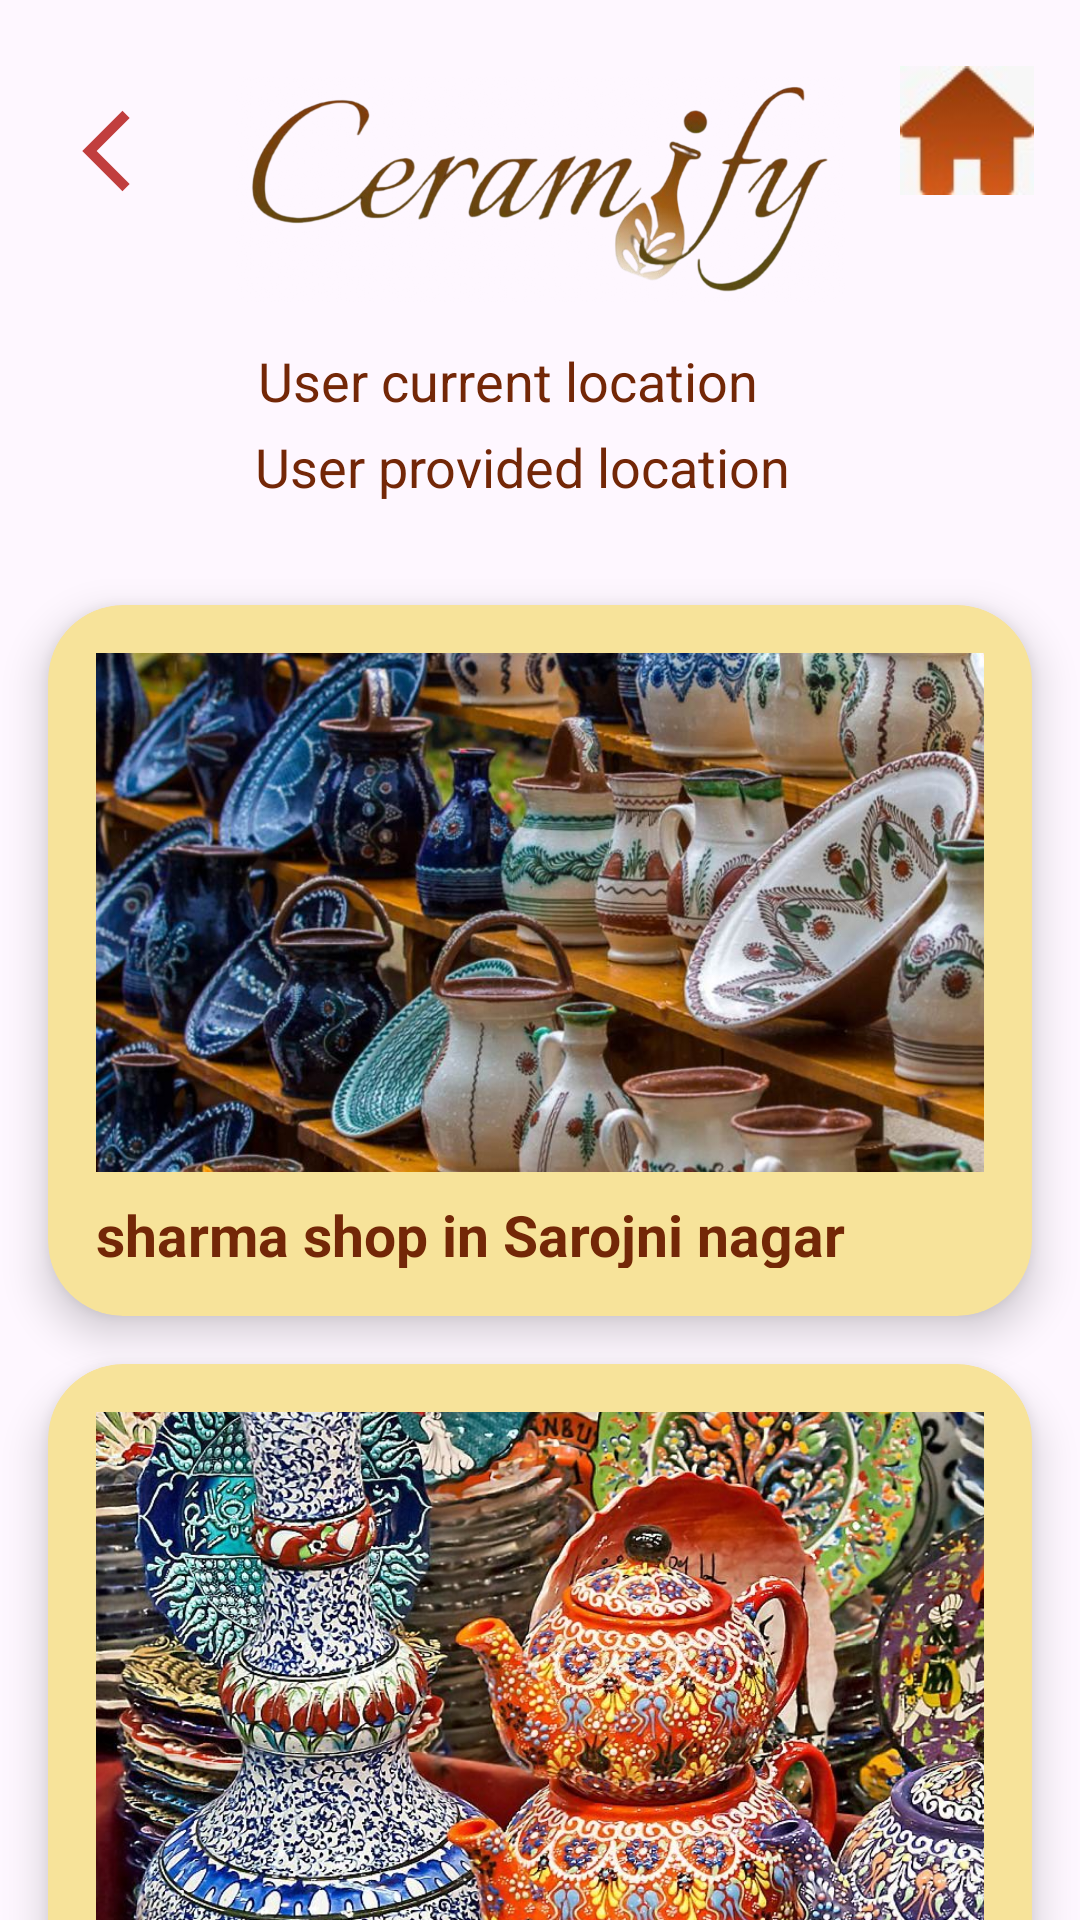

Produce the Android XML layout that renders to this screen, including the resource entries it uses.
<!-- AndroidManifest.xml: application theme Theme.Mypage1 -->
<!-- res/layout/activity_shops_main2.xml -->
<?xml version="1.0" encoding="utf-8"?>
<androidx.constraintlayout.widget.ConstraintLayout xmlns:android="http://schemas.android.com/apk/res/android"
    xmlns:app="http://schemas.android.com/apk/res-auto"
    xmlns:tools="http://schemas.android.com/tools"
    android:id="@+id/main2"
    android:layout_width="match_parent"
    android:layout_height="match_parent"
    android:background="@drawable/potteraap"
    app:layout_constraintTop_toTopOf="parent"
    app:layout_constraintBottom_toBottomOf="parent"
    app:layout_constraintStart_toStartOf="parent"
    app:layout_constraintEnd_toEndOf="parent">
    <ImageView
        android:id="@+id/logo"
        android:layout_width="203dp"
        android:layout_height="99dp"
        android:src="@drawable/removedbackground"
        app:layout_constraintBottom_toBottomOf="parent"
        app:layout_constraintEnd_toEndOf="parent"
        app:layout_constraintStart_toStartOf="parent"
        app:layout_constraintTop_toTopOf="parent"
        app:layout_constraintVertical_bias="0.025"/>
    <ImageView
        android:id="@+id/icon2"
        android:layout_width="60dp"
        android:layout_height="56dp"
        android:clickable="true"
        android:focusable="true"
        android:foregroundGravity="right"
        android:src="@drawable/ic_launcher_arrow_foreground"
        app:layout_constraintBottom_toBottomOf="parent"
        app:layout_constraintEnd_toEndOf="parent"
        app:layout_constraintHorizontal_bias="0.045"
        app:layout_constraintStart_toStartOf="parent"
        app:layout_constraintTop_toTopOf="parent"
        app:layout_constraintVertical_bias="0.038"/>
    <ImageView
        android:id="@+id/icon1"
        android:layout_width="48dp"
        android:layout_height="43dp"
        android:clickable="true"
        android:focusable="true"
        android:foregroundGravity="left"
        android:src="@drawable/homelogo"
        app:layout_constraintBottom_toBottomOf="parent"
        app:layout_constraintEnd_toEndOf="parent"
        app:layout_constraintHorizontal_bias="0.956"
        app:layout_constraintStart_toStartOf="parent"
        app:layout_constraintTop_toTopOf="parent"
        app:layout_constraintVertical_bias="0.037"/>
    <TextView
        android:id="@+id/text2"
        android:layout_width="wrap_content"
        android:layout_height="wrap_content"
        android:clickable="true"
        android:focusable="true"
        android:text="User current location"
        android:textColor="#732707"
        android:textSize="18sp"
        app:layout_constraintBottom_toBottomOf="parent"
        app:layout_constraintEnd_toEndOf="parent"
        app:layout_constraintHorizontal_bias="0.444"
        app:layout_constraintStart_toStartOf="parent"
        app:layout_constraintTop_toTopOf="parent"
        app:layout_constraintVertical_bias="0.186"/>
    <TextView
        android:id="@+id/text1"
        android:layout_width="wrap_content"
        android:layout_height="wrap_content"
        android:clickable="true"
        android:focusable="true"
        android:text="User provided location"
        android:textColor="#732707"
        android:textSize="18sp"
        app:layout_constraintBottom_toBottomOf="parent"
        app:layout_constraintEnd_toEndOf="parent"
        app:layout_constraintHorizontal_bias="0.469"
        app:layout_constraintStart_toStartOf="parent"
        app:layout_constraintTop_toTopOf="parent"
        app:layout_constraintVertical_bias="0.233"/>
    <androidx.cardview.widget.CardView
        android:id="@+id/myCard"
        android:layout_width="0dp"
        android:layout_height="wrap_content"
        android:layout_margin="16dp"
        app:cardCornerRadius="25dp"
        app:cardElevation="8dp"
        android:clickable="true"
        app:cardBackgroundColor="#F7E39A"
        android:layout_marginTop="32dp"
        app:layout_constraintTop_toTopOf="parent"
        app:layout_constraintBottom_toBottomOf="parent"
        app:layout_constraintStart_toStartOf="parent"
        app:layout_constraintEnd_toEndOf="parent">
        <LinearLayout
            android:layout_width="match_parent"
            android:layout_height="237dp"
            android:orientation="vertical"
            android:padding="16dp">
            <ImageView
                android:id="@+id/card_image"
                android:layout_width="380dp"
                android:layout_height="173dp"

                android:scaleType="centerCrop"
                android:src="@drawable/marketx"/>
            <TextView
                android:id="@+id/cardText"
                android:layout_width="wrap_content"
                android:layout_height="30dp"
                android:layout_marginTop="8dp"
                android:text="sharma shop in Sarojni nagar"
                android:textColor="#732707"
                android:textSize="19sp"
                android:textStyle="bold"/>

        </LinearLayout>
    </androidx.cardview.widget.CardView>
    <androidx.cardview.widget.CardView
        android:id="@+id/makeCard"
        android:layout_width="0dp"
        android:layout_height="wrap_content"
        android:layout_margin="16dp"
        app:cardCornerRadius="25dp"
        app:cardElevation="8dp"
        android:clickable="true"
        app:cardBackgroundColor="#F7E39A"
        android:layout_marginTop="32dp"
        app:layout_constraintTop_toBottomOf="@id/myCard"
        app:layout_constraintStart_toStartOf="parent"
        app:layout_constraintEnd_toEndOf="parent">
        <LinearLayout
            android:layout_width="match_parent"
            android:layout_height="241dp"
            android:orientation="vertical"
            android:padding="16dp">
            <ImageView
                android:id="@+id/card_image2"
                android:layout_width="380dp"
                android:layout_height="173dp"
                android:scaleType="centerCrop"
                android:src="@drawable/istanbul"/>
            <TextView
                android:id="@id/cardText2"
                android:layout_width="wrap_content"
                android:layout_height="30dp"
                android:layout_marginTop="8dp"
                android:text="gupta shop in Malviya Nagar"
                android:textColor="#732707"
                android:textSize="18sp"
                android:textStyle="bold"/>

        </LinearLayout>
    </androidx.cardview.widget.CardView>

</androidx.constraintlayout.widget.ConstraintLayout>
<!-- resources referenced by this layout -->
<resources>
  <!-- drawable homelogo: jpeg bitmap (drawable, 2074 bytes) -->
  <!-- drawable ic_launcher_arrow_foreground (drawable) -->
  <vector xmlns:android="http://schemas.android.com/apk/res/android"
      android:width="108dp"
      android:height="108dp"
      android:viewportWidth="24"
      android:viewportHeight="24"
      android:tint="#C13E3E"
      android:autoMirrored="true">
    <group android:scaleX="0.58"
        android:scaleY="0.58"
        android:translateX="5.04"
        android:translateY="5.04">
      <path
          android:fillColor="@android:color/white"
          android:pathData="M11.67,3.87L9.9,2.1 0,12l9.9,9.9 1.77,-1.77L3.54,12z"/>
    </group>
  </vector>
  <!-- drawable istanbul: jpg bitmap (drawable, 355750 bytes) -->
  <!-- drawable marketx: jpeg bitmap (drawable, 135628 bytes) -->
  <!-- drawable removedbackground: png bitmap (drawable, 187994 bytes) -->
  <style name="Theme.Mypage1" parent="Base.Theme.Mypage1" />
  <style name="Base.Theme.Mypage1" parent="Theme.Material3.DayNight.NoActionBar">
          
          
      </style>
</resources>
